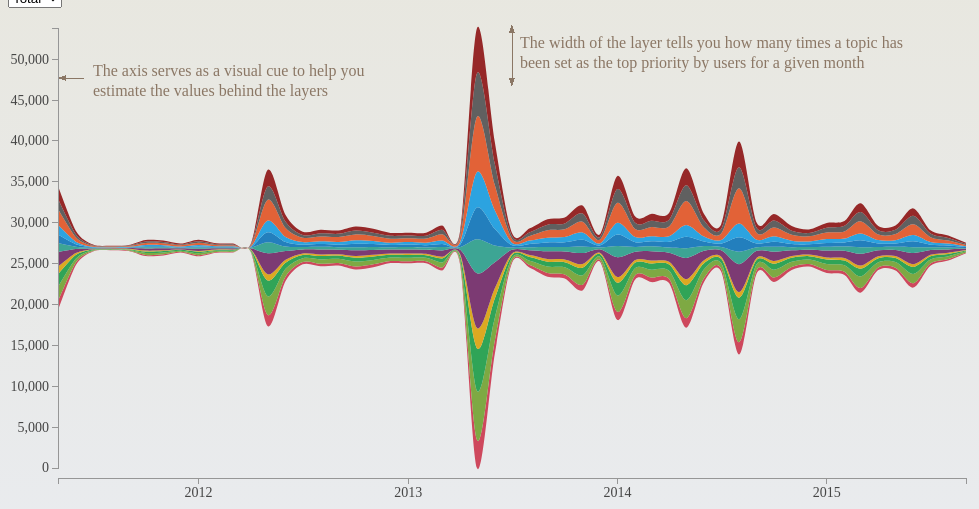
D3 v3 page, settled after 480 driven frames (8 s of simulated time); the page loaded 1 data file(s).


/**https://github.com/mbostock/d3/wiki/Stack-Layout**/
chart();

var datearray = [];
var totalarray = [];
var colorrange = [];

var percent= d3.format(".1%");


function chart() {


colorrange = ["#CE485D","#7EA943","#30A457","#DCA922","#7C3A73","#3DA594","#237FBD","#2CA3E0","#E26237","#606060","#962828"];

strokecolor = "#303030";

var format = d3.time.format("%Y-%m-%d");

var formatTooltip = d3.time.format("%B/%Y");

var margin = {top: 20, right: 50, bottom: 30, left: 50};
var width = document.body.clientWidth - margin.left - margin.right;
var height = 500 - margin.top - margin.bottom;



var topTooltip = document.getElementById("chart").offsetTop +325;
var leftTooltip =document.getElementById("chart").offsetLeft + 75;



var tooltip = d3.select(".chart")
    .append("div")
    .attr("class", "remove tooltip")
    .style("position", "absolute")
    .style("z-index", "20")
    .style("visibility", "hidden")
    .style("top",  topTooltip +"px")
    .style("left",  leftTooltip + "px");

var x = d3.time.scale()
    .range([0, width]);

var y = d3.scale.linear()
    .range([height-10, 0]);

var z = d3.scale.ordinal()
    .range(colorrange);

var xAxis = d3.svg.axis()
    .scale(x)
    .orient("bottom")
    .ticks(d3.time.year);

var yAxis = d3.svg.axis()
    .scale(y)
    .orient("left");

var stack = d3.layout.stack()
    .offset("silhouette")
    .values(function(d) { return d.values; })
    .x(function(d) { return d.monthYear; })
    .y(function(d) { return d.count; });

var nest = d3.nest()
    .key(function(d) { return d.highest; });

var area = d3.svg.area()
    .interpolate("cardinal")
    .x(function(d) { return x(d.monthYear); })
    .y0(function(d) { return y(d.y0); })
    .y1(function(d) { return y(d.y0 + d.y); });

var svg = d3.select(".chart").append("svg")
    .attr("width", width + margin.left + margin.right)
    .attr("height", height + margin.top + margin.bottom)
  .append("g")
    .attr("transform", "translate(" + margin.left + "," + margin.top + ")");

/** Defining the shape of the marker for the explanation arrows**/

svg.append("defs").append("marker")
    .attr("id", "arrowhead")
    .attr("refX", 0) 
    .attr("refY", 3)
    .attr("markerWidth", 9)
    .attr("markerHeight", 6)
    .attr("orient", -90)
    .append("path")
        .attr("d", "M 0,0 V 6 L9,3 Z");

svg.append("defs").append("marker")
    .attr("id", "arrowtail")
    .attr("refX", 0) 
    .attr("refY", 3)
    .attr("markerWidth", 9)
    .attr("markerHeight", 6)
    .attr("orient", 90)
    .append("path")
        .attr("d", "M 0,0 V 6 L9,3 Z");


svg.append("defs").append("marker")
    .attr("id", "arrowleft")
    .attr("refX", 0) 
    .attr("refY", 3)
    .attr("markerWidth", 9)
    .attr("markerHeight", 6)
    .attr("orient", 180)
    .append("path")
        .attr("d", "M 0,0 V 6 L9,3 Z");

d3.csv("data/dataCountryTot.csv", function(data) {

      data.forEach(function(d) {
        d.monthYear = format.parse(d.monthYear);     
      });

  d3.csv("data/codeIso.csv", function(country) {
    

    //Feed country dropdown menu
    var countryList = d3.map();


      data.forEach(function(d) { 
        countryList.set(d.country,d.country); });

    
    var select = d3.select(dropdown)
      .selectAll("option")
        .data(countryList.values().sort())
        .enter().append("option")
        .attr("value", function(d) { 
          return [d]; })
        .text(function(d) { return [d]; });

    d3.selectAll("select")
      .on("change",function(){
        var selectedCountry = document.getElementById("dropdown");
        selectedCountry.options[selectedCountry.options.selectedIndex].selected = true;
        var countryName = countryList.get(this.value)

        countryChart(data,countryName);
      });      


      document.getElementById("dropdown").value="Total";      
      dataStart=data.filter(function(d) {
        return(d.country == "Total")});

      dataStart.forEach(function(d) {
    //    d.monthYear = format.parse(d.monthYear);
        d.count =+ d.count;
      });

      var dataCoverage= 12*(d3.max(dataStart, function(d) { return d.monthYear; }).getYear()-d3.min(dataStart, function(d) { return d.monthYear; }).getYear())+d3.max(data, function(d) { return d.monthYear; }).getMonth()-d3.min(dataStart, function(d) { return d.monthYear; }).getMonth()+1;



      var layers = stack(nest.entries(dataStart));

      //Create a table with total count for each month
      for (var k = 0; k < dataCoverage; k++) {
        totalarray[k]=0;
        for (var j = 0; j < layers.length; j++) {
          totalarray[k]=totalarray[k]+layers[j].values[k].count;
        }
      }



      x.domain(d3.extent(dataStart, function(d) { return d.monthYear; }));
      y.domain([0, d3.max(dataStart, function(d) { return d.y0 + d.y; })]);

      svg.selectAll(".layer")
          .data(layers)
        .enter().append("path")
          .attr("class", "layer")
          .attr("d", function(d) { return area(d.values); })
          .style("fill", function(d, i) { return z(i); });


      svg.append("g")
          .attr("class", "x axis")
          .attr("transform", "translate(0," + height + ")")
          .call(xAxis);

      svg.append("g")
          .attr("class", "y axis")
          .call(yAxis);

    /** Explanation text for the axis**/
      svg.append("line")  
          .attr("class","arrow")    
          .attr("x1", x(format.parse("2011-05-15")))     
          .attr("y1", 50)     
          .attr("x2", x(format.parse("2011-06-16")))     
          .attr("y2", 50)
          .attr("marker-start", "url(#arrowleft)"); 

      svg.append("text")  
          .attr("class","arrowtext")    
          .attr("x", x(format.parse("2011-07-01")))     
          .attr("y", 48)      
          .text("The axis serves as a visual cue to help you"); 

      svg.append("text")  
          .attr("class","arrowtext")    
          .attr("x", x(format.parse("2011-07-01")))     
          .attr("y", 68)      
          .text("estimate the values behind the layers"); 

    /** Explanation text for the layers width**/
      svg.append("line")  
          .attr("class","arrow")    
          .attr("x1", x(format.parse("2013-07-01")))     
          .attr("y1", 5)      
          .attr("x2", x(format.parse("2013-07-01")))     
          .attr("y2", 50)
          .attr("marker-end", "url(#arrowtail)")
          .attr("marker-start", "url(#arrowhead)"); 

      svg.append("text")  
          .attr("class","arrowtext")    
          .attr("x", x(format.parse("2013-07-15")))     
          .attr("y", 20)      
          .text("The width of the layer tells you how many times a topic has"); 

      svg.append("text")  
          .attr("class","arrowtext")    
          .attr("x", x(format.parse("2013-07-15")))     
          .attr("y", 40)      
          .text("been set as the top priority by users for a given month"); 

     svg.selectAll(".layer")
        .attr("opacity", 1)
        .on("mouseover", function(d, i) {
          svg.selectAll(".layer").transition()
          .duration(250)
          .attr("opacity", function(d, j) {
            return j != i ? 0.3 : 1;
        })})

        .on("mousemove", function(d, i) {
          mousex = d3.mouse(this);
          mousex = mousex[0];
          var invertedx = x.invert(mousex);
          
          invertedx = "M" + invertedx.getMonth() + "Y" +invertedx.getFullYear();

          var countrySelection=d.key;  

          if(countrySelection=="Governance")
            countrySelection="Civic Engagement";
          if(countrySelection=="LifeSatisfaction")
            countrySelection="Life Satisfaction";
          if(countrySelection=="WorkLifeBalance")
            countrySelection="Work-Life Balance";

          var selected = (d.values);

          for (var k = 0; k < selected.length; k++) {
            datearray[k] = selected[k].monthYear
            datearray[k] = "M" + datearray[k].getMonth()+ "Y" + datearray[k].getFullYear();
          }

          mousedate = datearray.indexOf(invertedx);
          ratio= percent(d.values[mousedate].count/totalarray[mousedate]) ;
          //pro = d.values[mousedate].count + " say it is their most important priority (" + ratio + " of users)" ;
          pro = d.values[mousedate].count + " people chose " + countrySelection + " as the top priority (" + ratio + " of users)" ;


          date = monthLabel(x.invert(mousex).getMonth()) + " " + x.invert(mousex).getFullYear();

          d3.select(this)
          .classed("hover", true)
          .attr("stroke", strokecolor)
          .attr("stroke-width", "0.5px"), 
          tooltip.html("<p><b>" + countrySelection + "</b><br><i>" +  date  + "</i></p><p>"+pro +"</p>" ).style("visibility", "visible");
          
        })
        .on("mouseout", function(d, i) {
         svg.selectAll(".layer")
          .transition()
          .duration(250)
          .attr("opacity", "1");
          d3.select(this)
          .classed("hover", false)
          .attr("stroke-width", "0px"), 
          tooltip.html("<p><b>" + d.key + "</b><br>" + pro + "<br><i>" +  date  + "</i></p>" ).style("visibility", "hidden");
      })  


  });

});
    

    function countryChart(data,countryName){

      svg.selectAll(".arrow")
      .transition("linear")
      .duration(250)
      .remove();


      svg.selectAll(".arrowtext")
      .transition("linear")
      .duration(250)
      .remove();

      dataCou=data.filter(function(d) {
        return(d.country == countryName)});

 
      dataCou.forEach(function(d) {
        //d.monthYear = format.parse(d.monthYear);
        d.count =+ d.count;
      });
   

      var dataCoverage= 12*(d3.max(dataCou, function(d) { return d.monthYear; }).getYear()-d3.min(dataCou, function(d) { return d.monthYear; }).getYear())+d3.max(dataCou, function(d) { return d.monthYear; }).getMonth()-d3.min(dataCou, function(d) { return d.monthYear; }).getMonth()+1;



      var layers = stack(nest.entries(dataCou));

      //Create a table with total count for each month
      for (var k = 0; k < dataCoverage; k++) {
        totalarray[k]=0;
        for (var j = 0; j < layers.length; j++) {
          totalarray[k]=totalarray[k]+layers[j].values[k].count;
        }
      }

      //x.domain(d3.extent(dataCou, function(d) { return d.monthYear; }));
      y.domain([0, d3.max(dataCou, function(d) { return d.y0 + d.y; })]);

      svg.selectAll(".layer")
         .data(layers).transition().duration(750)
          //.enter()//.append("path")
          .attr("d", function(d) { return area(d.values); });


     
        svg.transition().duration(750)
        .selectAll(".y.axis").call(yAxis);;

      
     svg.selectAll(".layer")
        .attr("opacity", 1)
        .on("mouseover", function(d, i) {
          svg.selectAll(".layer").transition()
          .duration(250)
          .attr("opacity", function(d, j) {
            return j != i ? 0.3 : 1;
        })})

        .on("mousemove", function(d, i) {
          mousex = d3.mouse(this);
          mousex = mousex[0];
          var invertedx = x.invert(mousex);
          
          invertedx = "M" + invertedx.getMonth() + "Y" +invertedx.getFullYear();

          var countrySelection=d.key;  

          if(countrySelection=="Governance")
            countrySelection="Civic Engagement";
          if(countrySelection=="LifeSatisfaction")
            countrySelection="Life Satisfaction";
          if(countrySelection=="WorkLifeBalance")
            countrySelection="Work-Life Balance";

          var selected = (d.values);

          for (var k = 0; k < selected.length; k++) {
            datearray[k] = selected[k].monthYear
            datearray[k] = "M" + datearray[k].getMonth()+ "Y" + datearray[k].getFullYear();
          }

          mousedate = datearray.indexOf(invertedx);
          ratio= percent(d.values[mousedate].count/totalarray[mousedate]) ;
          //pro = d.values[mousedate].count + " say it is their most important priority (" + ratio + " of users)" ;
          pro = d.values[mousedate].count + " people chose " + countrySelection + " as the top priority (" + ratio + " of users)" ;

          date = monthLabel(x.invert(mousex).getMonth()) + " " + x.invert(mousex).getFullYear();

          d3.select(this)
          .classed("hover", true)
          .attr("stroke", strokecolor)
          .attr("stroke-width", "0.5px"), 
          tooltip.html("<p><b>" + countrySelection + "</b><br><i>" +  date  + "</i></p><p>"+pro +"</p>" ).style("visibility", "visible");
          
        })
        .on("mouseout", function(d, i) {
         svg.selectAll(".layer")
          .transition()
          .duration(250)
          .attr("opacity", "1");
          d3.select(this)
          .classed("hover", false)
          .attr("stroke-width", "0px"), 
          tooltip.html("<p><b>" + d.key + "</b><br>" + pro + "<br><i>" +  date  + "</i></p>" ).style("visibility", "hidden");
      })  
        
    }

}

/** Function to copy a dataset
function copy(obj) {
  var copy = Object.create(Object.getPrototypeOf(obj));
  var propNames = Object.getOwnPropertyNames(obj);

  propNames.forEach(function(name) {
    var desc = Object.getOwnPropertyDescriptor(obj, name);
    Object.defineProperty(copy, name, desc);
  });

  return copy;
}**/

function monthLabel(number){
  if(number == 0) return "January";
  if(number == 1) return "February"; 
  if(number == 2) return "March"; 
  if(number == 3) return "April"; 
  if(number == 4) return "May"; 
  if(number == 5) return "June"; 
  if(number == 6) return "July"; 
  if(number == 7) return "August"; 
  if(number == 8) return "September"; 
  if(number == 9) return "October"; 
  if(number == 10) return "November"; 
  if(number == 11) return "December"; 
}


### data: data/dataCountryTot.csv
highest, monthYear, count, country
Community, 2011-05-01, 1116, Total
Community, 2011-06-01, 338, Total
Community, 2011-07-01, 56, Total
Community, 2011-08-01, 46, Total
Community, 2011-09-01, 52, Total
Community, 2011-10-01, 137, Total
Community, 2011-11-01, 133, Total
Community, 2011-12-01, 73, Total
Community, 2012-01-01, 142, Total
Community, 2012-02-01, 76, Total
Community, 2012-03-01, 73, Total
Community, 2012-04-01, 67, Total
Community, 2012-05-01, 1375, Total
Community, 2012-06-01, 564, Total
Community, 2012-07-01, 279, Total
Community, 2012-08-01, 292, Total
Community, 2012-09-01, 308, Total
Community, 2012-10-01, 376, Total
Community, 2012-11-01, 348, Total
Community, 2012-12-01, 246, Total
Community, 2013-01-01, 245, Total
Community, 2013-02-01, 268, Total
Community, 2013-03-01, 367, Total
Community, 2013-04-01, 265, Total
Community, 2013-05-01, 3417, Total
Community, 2013-06-01, 1624, Total
Community, 2013-07-01, 239, Total
Community, 2013-08-01, 319, Total
Community, 2013-09-01, 466, Total
Community, 2013-10-01, 494, Total
Community, 2013-11-01, 696, Total
Community, 2013-12-01, 224, Total
Community, 2014-01-01, 997, Total
Community, 2014-02-01, 511, Total
Community, 2014-03-01, 559, Total
Community, 2014-04-01, 515, Total
Community, 2014-05-01, 1159, Total
Community, 2014-06-01, 491, Total
Community, 2014-07-01, 379, Total
Community, 2014-08-01, 1485, Total
Community, 2014-09-01, 391, Total
Community, 2014-10-01, 543, Total
Community, 2014-11-01, 358, Total
Community, 2014-12-01, 301, Total
Community, 2015-01-01, 365, Total
Community, 2015-02-01, 405, Total
Community, 2015-03-01, 571, Total
Community, 2015-04-01, 324, Total
Community, 2015-05-01, 330, Total
Community, 2015-06-01, 533, Total
Community, 2015-07-01, 278, Total
Community, 2015-08-01, 180, Total
Community, 2015-09-01, 72, Total
Education, 2011-05-01, 1724, Total
Education, 2011-06-01, 463, Total
Education, 2011-07-01, 100, Total
Education, 2011-08-01, 69, Total
Education, 2011-09-01, 97, Total
Education, 2011-10-01, 248, Total
Education, 2011-11-01, 225, Total
... 127,034 more rows